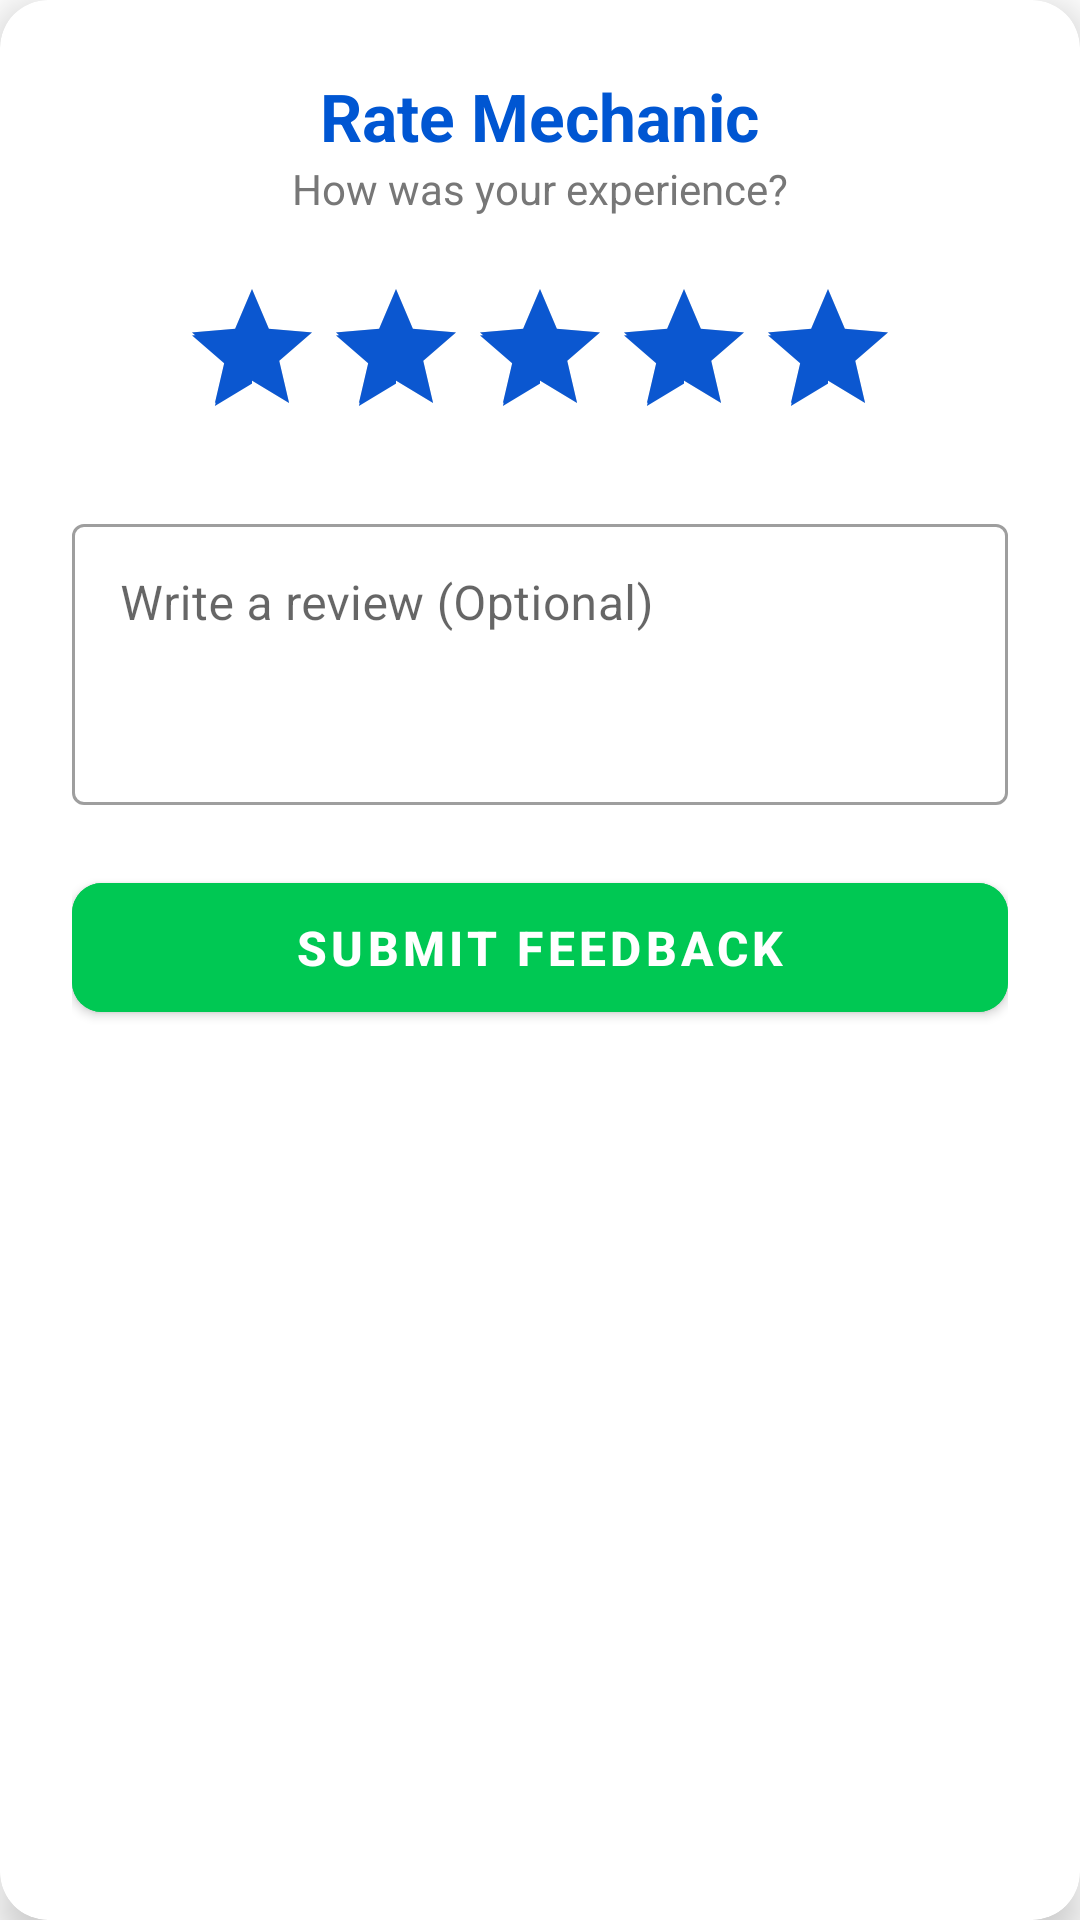

This screen was rendered from an Android layout file. Write that file and the resources it references.
<!-- AndroidManifest.xml: application theme Theme.HighwayHelp -->
<!-- res/layout/dialog_rating.xml -->
<?xml version="1.0" encoding="utf-8"?>
<com.google.android.material.card.MaterialCardView xmlns:android="http://schemas.android.com/apk/res/android"
    xmlns:app="http://schemas.android.com/apk/res-auto"
    android:layout_width="match_parent"
    android:layout_height="wrap_content"
    android:layout_margin="20dp"
    app:cardCornerRadius="16dp"
    app:cardElevation="8dp"
    android:backgroundTint="#FFFFFF">

    <LinearLayout
        android:layout_width="match_parent"
        android:layout_height="wrap_content"
        android:orientation="vertical"
        android:padding="24dp"
        android:gravity="center">

        <TextView
            android:layout_width="wrap_content"
            android:layout_height="wrap_content"
            android:text="Rate Mechanic"
            android:textColor="#0056D2"
            android:textSize="22sp"
            android:textStyle="bold"/>

        <TextView
            android:layout_width="wrap_content"
            android:layout_height="wrap_content"
            android:text="How was your experience?"
            android:textColor="#777"
            android:layout_marginBottom="20dp"/>

        
        <RatingBar
            android:id="@+id/ratingBar"
            android:layout_width="wrap_content"
            android:layout_height="wrap_content"
            android:numStars="5"
            android:stepSize="1"
            android:rating="5"
            android:theme="@style/Widget.AppCompat.RatingBar.Indicator"/>

        
        <com.google.android.material.textfield.TextInputLayout
            android:layout_width="match_parent"
            android:layout_height="wrap_content"
            android:layout_marginTop="20dp"
            android:hint="Write a review (Optional)"
            style="@style/Widget.MaterialComponents.TextInputLayout.OutlinedBox">

            <com.google.android.material.textfield.TextInputEditText
                android:id="@+id/etReview"
                android:layout_width="match_parent"
                android:layout_height="wrap_content"
                android:lines="3"
                android:gravity="top"/>
        </com.google.android.material.textfield.TextInputLayout>

        <com.google.android.material.button.MaterialButton
            android:id="@+id/btnSubmitRating"
            android:layout_width="match_parent"
            android:layout_height="55dp"
            android:text="SUBMIT FEEDBACK"
            android:textSize="16sp"
            android:textStyle="bold"
            android:layout_marginTop="20dp"
            app:cornerRadius="10dp"
            android:backgroundTint="#00C853"/>

    </LinearLayout>
</com.google.android.material.card.MaterialCardView>
<!-- resources referenced by this layout -->
<resources>
  <style name="Theme.HighwayHelp" parent="Theme.MaterialComponents.DayNight.NoActionBar">
          <item name="colorPrimary">#0B57D0</item>
          <item name="colorPrimaryVariant">#0A2E7A</item>
          <item name="colorOnPrimary">#FFFFFF</item>
          <item name="colorSecondary">#0B57D0</item>
  
          <item name="android:statusBarColor">@android:color/black</item>
          <item name="android:navigationBarColor">@android:color/black</item>
          <item name="android:windowLightStatusBar">false</item>
          <item name="android:windowDrawsSystemBarBackgrounds">true</item>
      </style>
</resources>
